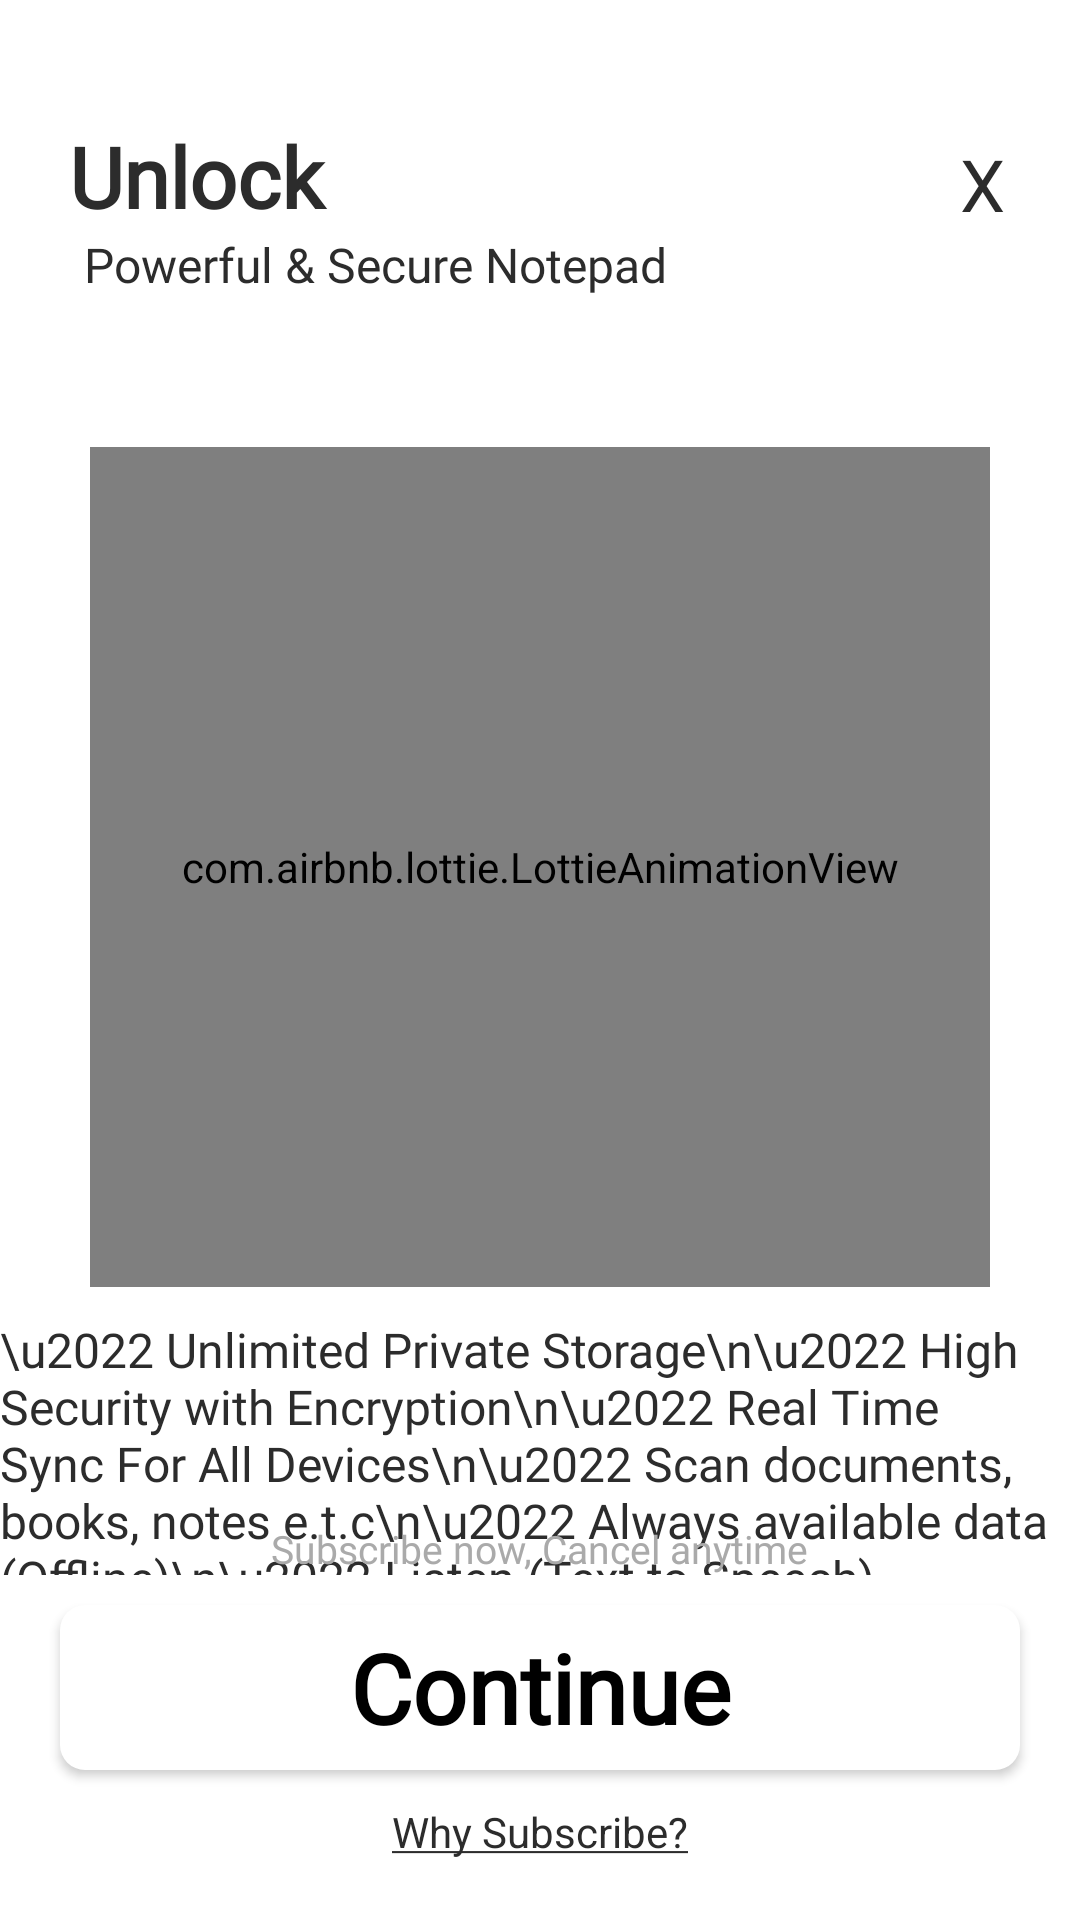

Layout XML and referenced resources for this Android screen:
<!-- AndroidManifest.xml: application theme Theme.AppCompat.NoActionBar -->
<!-- res/layout/activity_recheck.xml -->
<?xml version="1.0" encoding="utf-8"?>
<RelativeLayout xmlns:android="http://schemas.android.com/apk/res/android"
    xmlns:app="http://schemas.android.com/apk/res-auto"
    xmlns:tools="http://schemas.android.com/tools"
    android:layout_width="match_parent"
    android:layout_height="match_parent"
    android:background="@color/system_color"
    tools:context="notes.notepad.notebook.keepnote.note.recheck">


    <TextView
        android:id="@+id/top_Airdoc"
        android:layout_width="wrap_content"
        android:layout_height="wrap_content"
        android:layout_alignParentTop="true"
        android:layout_marginLeft="23dp"
        android:layout_marginTop="40dp"
        android:fontFamily="@font/intrbld"
        android:text="Unlock "
        android:textColor="@color/txt_color"
        android:textSize="28dp"
        android:textStyle="bold"

        />

    <TextView
        android:id="@+id/top_Airdoc2"
        android:layout_width="wrap_content"
        android:layout_height="wrap_content"
        android:layout_below="@+id/top_Airdoc"
        android:layout_marginLeft="28dp"
        android:fontFamily="@font/intr"
        android:text="Powerful &amp; Secure Notepad"
        android:textColor="@color/txt_color"
        android:textSize="16dp"


        />

    <TextView
        android:id="@+id/c_cancel"
        android:layout_width="wrap_content"
        android:layout_height="wrap_content"
        android:layout_alignParentTop="true"
        android:layout_alignParentRight="true"
        android:layout_marginTop="45dp"
        android:layout_marginRight="25dp"
        android:layout_marginBottom="30dp"
        android:onClick="rdrc_cncl"
        android:text="X"
        android:textColor="@color/txt_color"
        android:textSize="24dp" />

    <com.airbnb.lottie.LottieAnimationView
        android:id="@+id/pim3"
        android:layout_width="300dp"
        android:layout_height="280dp"
        android:layout_below="@+id/top_Airdoc2"
        android:layout_centerHorizontal="true"
        app:lottie_autoPlay="true"
        android:layout_marginTop="50dp"
        app:lottie_fileName="newuser2.json"
        app:lottie_loop="true" />


    <RelativeLayout
        android:layout_width="wrap_content"
        android:layout_height="wrap_content"
        android:layout_above="@+id/subscribe2"
        android:layout_below="@+id/pim3"
        android:layout_centerHorizontal="true"
        android:layout_marginTop="10dp"
        android:layout_marginBottom="10dp">

        <TextView
            android:id="@+id/top_sub2"
            android:layout_width="wrap_content"
            android:layout_height="wrap_content"
            android:fontFamily="@font/intr"
            android:text="\u2022 Unlimited Private Storage\n\u2022 High Security with Encryption\n\u2022 Real Time Sync For
All Devices\n\u2022 Scan documents, books, notes e.t.c\n\u2022 Always available data  (Offline)\n\u2022 Listen (Text to Speech)
"
            android:layout_centerVertical="true"
            android:textColor="@color/txt_color"
            android:textSize="16sp" />

        <TextView
            android:id="@+id/smtxt2"
            android:layout_width="wrap_content"
            android:layout_height="wrap_content"
            android:layout_alignParentBottom="true"
            android:layout_marginTop="5dp"
            android:fontFamily="@font/intr"
            android:text="Subscribe now, Cancel anytime"
            android:layout_centerHorizontal="true"
            android:textColor="#aaaaaa"
            android:textSize="13dp" />


    </RelativeLayout>

    <Button
        android:id="@+id/subscribe2"
        android:layout_width="320dp"
        android:layout_height="55dp"
        android:layout_alignParentBottom="true"
        android:layout_centerHorizontal="true"
        android:layout_marginBottom="50dp"
        android:background="@drawable/select2"
        android:fontFamily="@font/intrbld"
        android:onClick="subscribe"
        android:text="Continue"
        android:backgroundTint="#fff"
        android:textAllCaps="false"
        android:textColor="#000000"
        android:textSize="32sp"
        android:textStyle="bold" />

    <TextView
        android:id="@+id/btm_sub"
        android:layout_width="wrap_content"
        android:layout_height="wrap_content"
        android:layout_alignParentBottom="true"
        android:layout_centerHorizontal="true"
        android:layout_marginBottom="20dp"
        android:fontFamily="sans-serif"
        android:gravity="center"
        android:onClick="rdr_prm"
        android:text="@string/knw_more"
        android:textColor="@color/txt_color"
        android:textSize="14dp" />


</RelativeLayout>
<!-- resources referenced by this layout -->
<resources>
  <color name="system_color">#FFFFFF</color>
  <color name="txt_color">#2C2C2C</color>
  <!-- drawable select2 (drawable) -->
  <?xml version="1.0" encoding="utf-8"?>
  <shape xmlns:android="http://schemas.android.com/apk/res/android">
  
      <solid
          android:color="#FFFFFF"/>
      <corners
          android:radius="25px"/>
  
  </shape>
  <string name="knw_more"><u>Why Subscribe?</u></string>
</resources>
